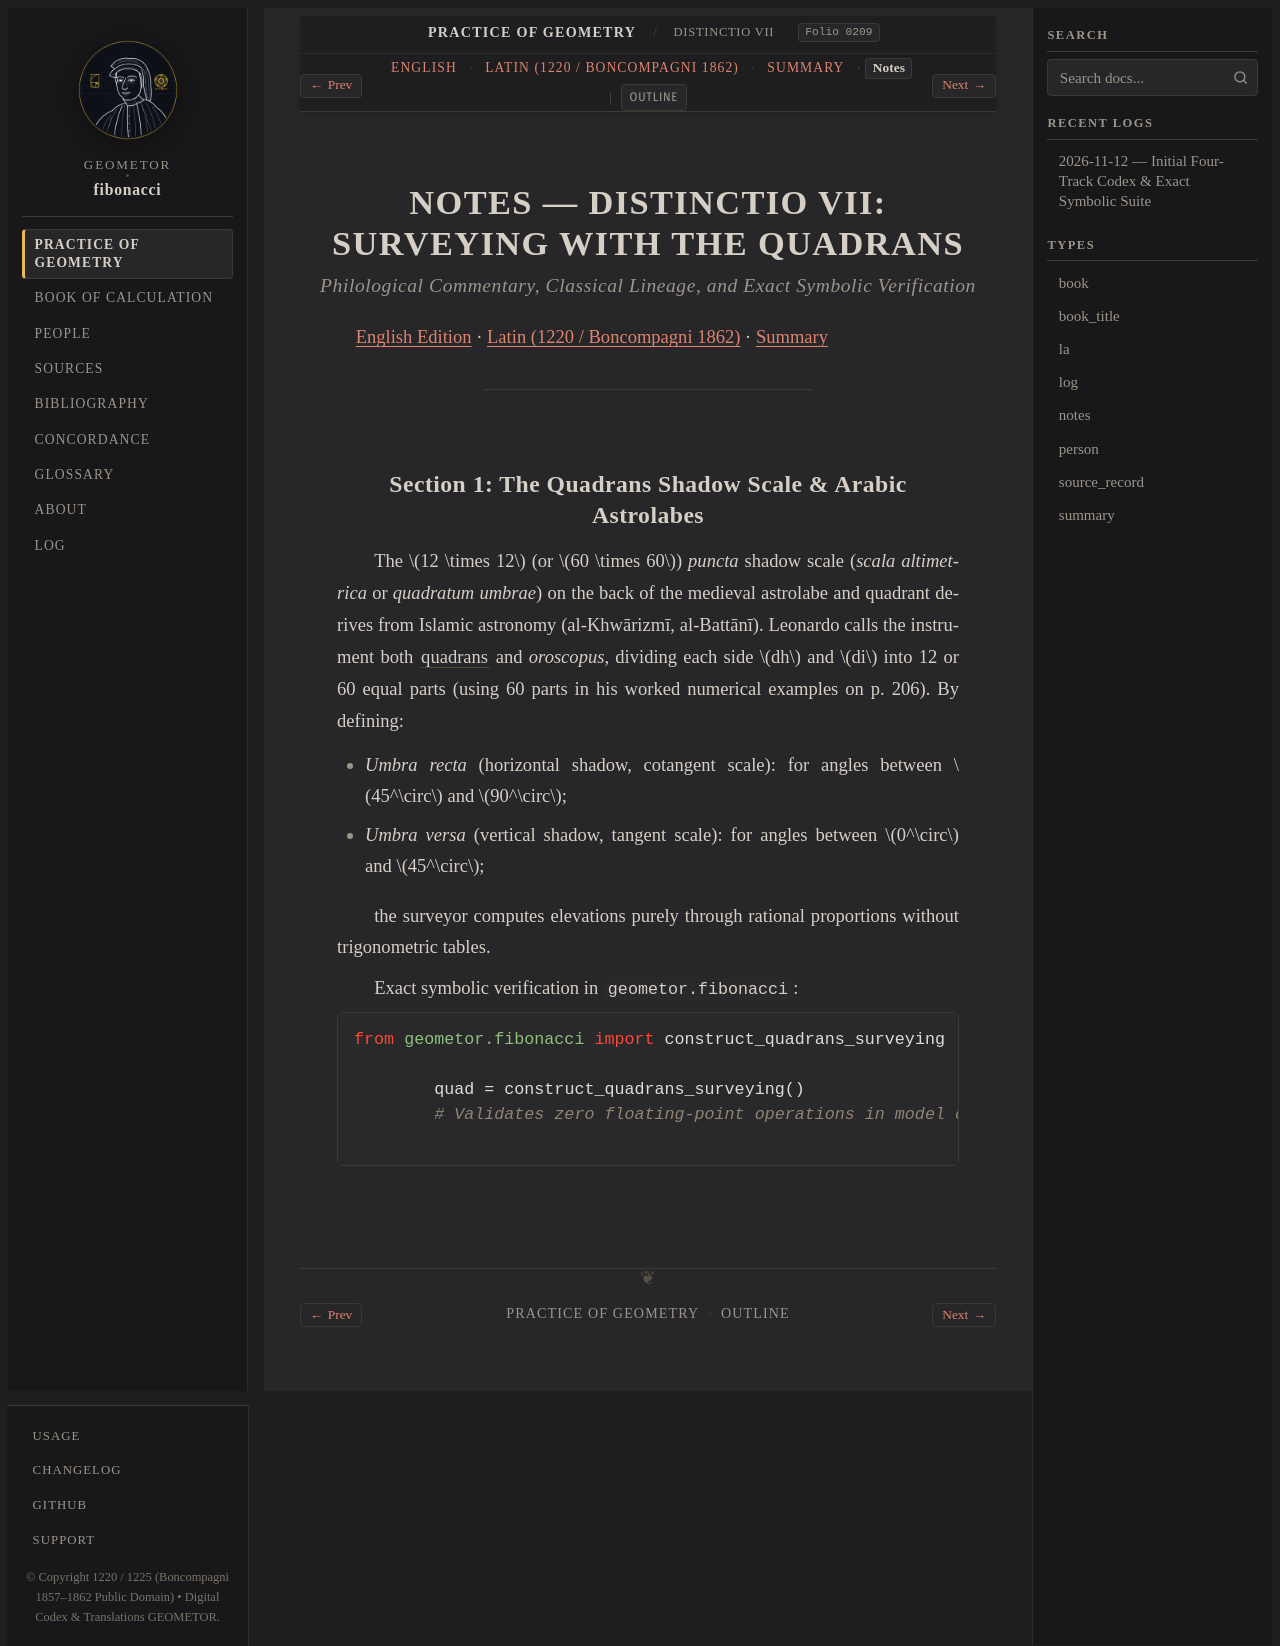

repository: geometor/fibonacci · page: practica_geometriae/dist_07/notes.html · generator: sphinx

:type: notes
:title: NOTES — DISTINCTIO VII: SURVEYING WITH THE QUADRANS
:layout: book
:order: 7
:folio: boncompagni_1862_vol2_practica_geometriae:0209
:excerpt: Philological and mathematical commentary on the medieval quadrans, shadow scales, and optical triangle similarity.

.. _dist-07-notes:
.. _unit-5-s1-notes:

NOTES — DISTINCTIO VII: SURVEYING WITH THE QUADRANS
===================================================

.. rubric:: *Philological Commentary, Classical Lineage, and Exact Symbolic Verification*

:ref:`English Edition <dist-07-en>` · :ref:`Latin (1220 / Boncompagni 1862) <dist-07-la>` · :ref:`Summary <dist-07-summary>`

----

.. _dist-07-s1-notes:

Section 1: The Quadrans Shadow Scale & Arabic Astrolabes
--------------------------------------------------------

The :math:`12 \times 12` (or :math:`60 \times 60`) *puncta* shadow scale (*scala altimetrica* or *quadratum umbrae*) on the back of the medieval astrolabe and quadrant derives from Islamic astronomy (al-Khwārizmī, al-Battānī). Leonardo calls the instrument both :term:`quadrans` and *oroscopus*, dividing each side :math:`dh` and :math:`di` into 12 or 60 equal parts (using 60 parts in his worked numerical examples on p. 206). By defining:

* *Umbra recta* (horizontal shadow, cotangent scale): for angles between :math:`45^\circ` and :math:`90^\circ`;
* *Umbra versa* (vertical shadow, tangent scale): for angles between :math:`0^\circ` and :math:`45^\circ`;

the surveyor computes elevations purely through rational proportions without trigonometric tables.

Exact symbolic verification in ``geometor.fibonacci``:

.. code-block:: python

   from geometor.fibonacci import construct_quadrans_surveying

   quad = construct_quadrans_surveying()
   # Validates zero floating-point operations in model construction
